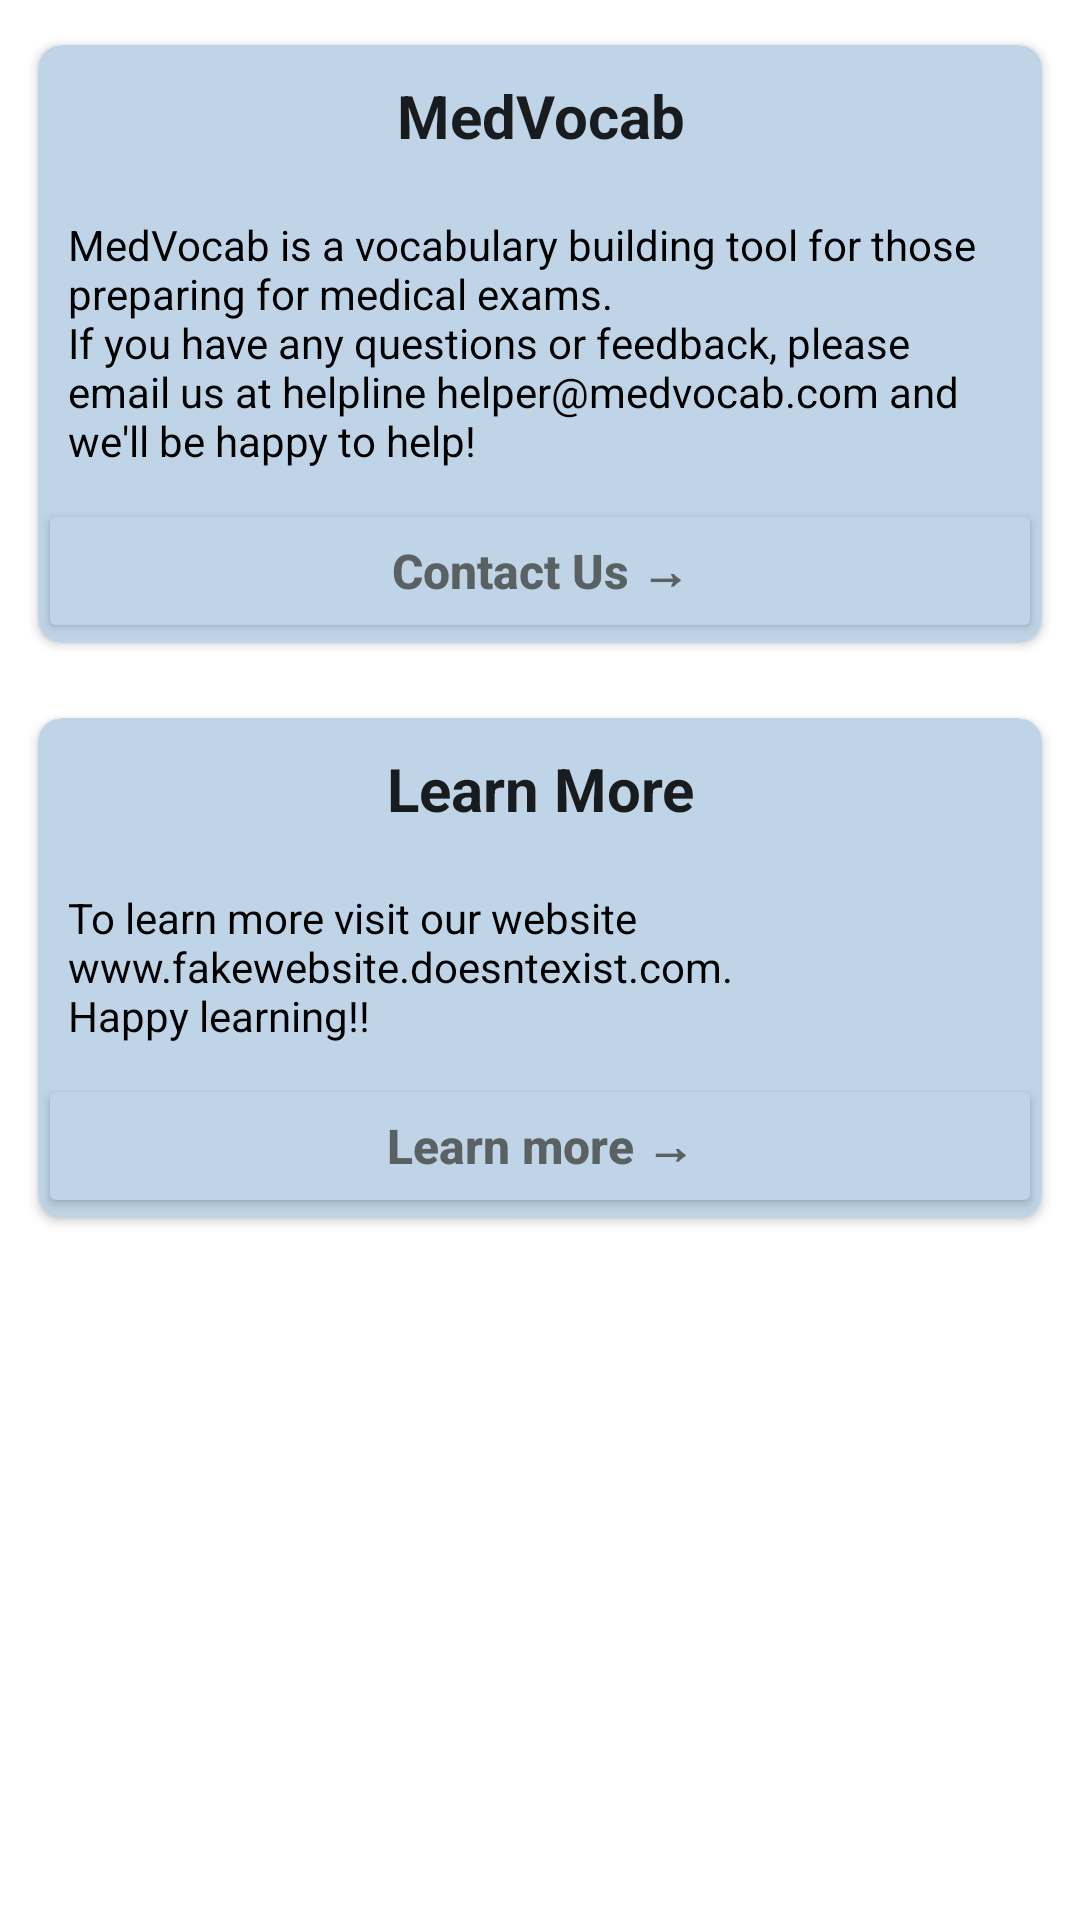

Reconstruct the res/layout file that produces this screen, plus the resources it refers to.
<!-- AndroidManifest.xml: application theme Theme.MedVocab -->
<!-- res/layout/fragment_about.xml -->
<?xml version="1.0" encoding="utf-8"?>
<androidx.constraintlayout.widget.ConstraintLayout xmlns:android="http://schemas.android.com/apk/res/android"
    xmlns:app="http://schemas.android.com/apk/res-auto"
    xmlns:tools="http://schemas.android.com/tools"
    android:layout_width="match_parent"
    android:layout_height="match_parent"
    tools:context=".ui.about.AboutFragment">

    <androidx.cardview.widget.CardView
        android:layout_width="match_parent"
        android:layout_height="wrap_content"
        android:id="@+id/contactUsCV"
        app:cardElevation="2dp"
        app:cardCornerRadius="8dp"
        android:layout_margin="5dp"
        app:cardBackgroundColor="@color/white"
        app:cardMaxElevation="5dp"
        app:cardPreventCornerOverlap="true"
        app:cardUseCompatPadding="true"
        android:paddingTop="5dp"
        android:paddingStart="5dp"
        android:paddingEnd="5dp"
        android:backgroundTint="@color/doc_bng"
        app:layout_constraintStart_toEndOf="parent"
        app:layout_constraintEnd_toEndOf="parent"
        app:layout_constraintTop_toTopOf="parent"
        >

        <androidx.constraintlayout.widget.ConstraintLayout
            android:layout_width="match_parent"
            android:layout_height="wrap_content">

            <TextView
                android:id="@+id/contactUsHeading"
                android:layout_width="match_parent"
                android:layout_height="wrap_content"
                android:layout_margin="10dp"
                android:text="MedVocab"
                android:textAlignment="center"
                android:textAppearance="@style/TextAppearance.AppCompat.Large"
                android:textSize="20sp"
                android:textStyle="bold"
                app:layout_constraintBottom_toTopOf="@+id/contactUsText"
                app:layout_constraintTop_toTopOf="parent"
                tools:layout_editor_absoluteX="9dp" />

            <TextView
                android:id="@+id/contactUsText"
                android:layout_width="match_parent"
                android:layout_height="wrap_content"
                android:text="@string/contactUs_text"
                android:layout_margin="10dp"
                android:textColor="@color/black"
                app:layout_constraintBottom_toTopOf="@+id/contactUsBt"
                app:layout_constraintTop_toBottomOf="@+id/contactUsHeading" />

            <Button
                android:id="@+id/contactUsBt"
                android:layout_width="match_parent"
                android:layout_height="wrap_content"
                android:text="@string/contactus_bt_text"
                android:textAllCaps="false"
                android:textColor="#5A6163"
                android:textSize="16sp"
                android:textStyle="bold"
                android:backgroundTint="@color/doc_bng"
                app:layout_constraintBottom_toTopOf="@+id/contactUsText"
                app:layout_constraintTop_toBottomOf="@+id/contactUsText" />

        </androidx.constraintlayout.widget.ConstraintLayout>

    </androidx.cardview.widget.CardView>

    <androidx.cardview.widget.CardView
        android:layout_width="match_parent"
        android:layout_height="wrap_content"
        android:id="@+id/learnMoreCV"
        app:cardElevation="2dp"
        app:cardCornerRadius="8dp"
        android:layout_margin="5dp"
        app:cardBackgroundColor="@color/white"
        app:cardMaxElevation="5dp"
        app:cardPreventCornerOverlap="true"
        app:cardUseCompatPadding="true"
        android:paddingTop="5dp"
        android:paddingStart="5dp"
        android:paddingEnd="5dp"
        android:backgroundTint="@color/doc_bng"
        app:layout_constraintStart_toEndOf="parent"
        app:layout_constraintEnd_toEndOf="parent"
        app:layout_constraintTop_toBottomOf="@id/contactUsCV"
        >

        <androidx.constraintlayout.widget.ConstraintLayout
            android:layout_width="match_parent"
            android:layout_height="wrap_content">

            <TextView
                android:id="@+id/learnMoreHeading"
                android:layout_width="match_parent"
                android:layout_height="wrap_content"
                android:layout_margin="10dp"
                android:text="Learn More"
                android:textAlignment="center"
                android:textAppearance="@style/TextAppearance.AppCompat.Large"
                android:textSize="20sp"
                android:textStyle="bold"
                app:layout_constraintBottom_toTopOf="@+id/learnMoreText"
                app:layout_constraintTop_toTopOf="parent"
                tools:layout_editor_absoluteX="9dp" />

            <TextView
                android:id="@+id/learnMoreText"
                android:layout_width="match_parent"
                android:layout_height="wrap_content"
                android:text="@string/learnMore_text"
                android:layout_margin="10dp"
                android:textColor="@color/black"
                app:layout_constraintBottom_toTopOf="@+id/learnMoreBt"
                app:layout_constraintTop_toBottomOf="@+id/learnMoreHeading" />

            <Button
                android:id="@+id/learnMoreBt"
                android:layout_width="match_parent"
                android:layout_height="wrap_content"
                android:text="@string/learnMore_bt_text"
                android:textAllCaps="false"
                android:textColor="#5A6163"
                android:textSize="16sp"
                android:textStyle="bold"
                android:backgroundTint="@color/doc_bng"
                app:layout_constraintBottom_toTopOf="@+id/learnMoreText"
                app:layout_constraintTop_toBottomOf="@+id/learnMoreText" />

        </androidx.constraintlayout.widget.ConstraintLayout>

    </androidx.cardview.widget.CardView>

</androidx.constraintlayout.widget.ConstraintLayout>
<!-- resources referenced by this layout -->
<resources>
  <color name="black">#FF000000</color>
  <color name="doc_bng">#BFD5E7</color>
  <color name="white">#FFFFFFFF</color>
  <string name="contactUs_text">MedVocab is a vocabulary building tool for those preparing for medical exams.\nIf you have any questions or feedback, please email us at helpline helper@medvocab.com and we\'ll be happy to help!</string>
  <string name="contactus_bt_text">Contact Us →</string>
  <string name="learnMore_bt_text">Learn more →</string>
  <string name="learnMore_text">To learn more visit our website www.fakewebsite.doesntexist.com. \nHappy learning!!
      </string>
  <style name="Theme.MedVocab" parent="Theme.MaterialComponents.DayNight.DarkActionBar">
          
          <item name="colorPrimary">@color/toolbar_bng</item>
          <item name="colorPrimaryVariant">@color/toolbar_bng</item>
          <item name="colorOnPrimary">#000000</item>
          
          <item name="colorSecondary">@color/teal_200</item>
          <item name="colorSecondaryVariant">@color/teal_700</item>
          <item name="colorOnSecondary">@color/black</item>
          
          <item name="android:statusBarColor">?attr/colorPrimaryVariant</item>
          
      </style>
  <color name="toolbar_bng">#1F3E7E</color>
  <color name="teal_200">#FF03DAC5</color>
  <color name="teal_700">#FF018786</color>
</resources>
